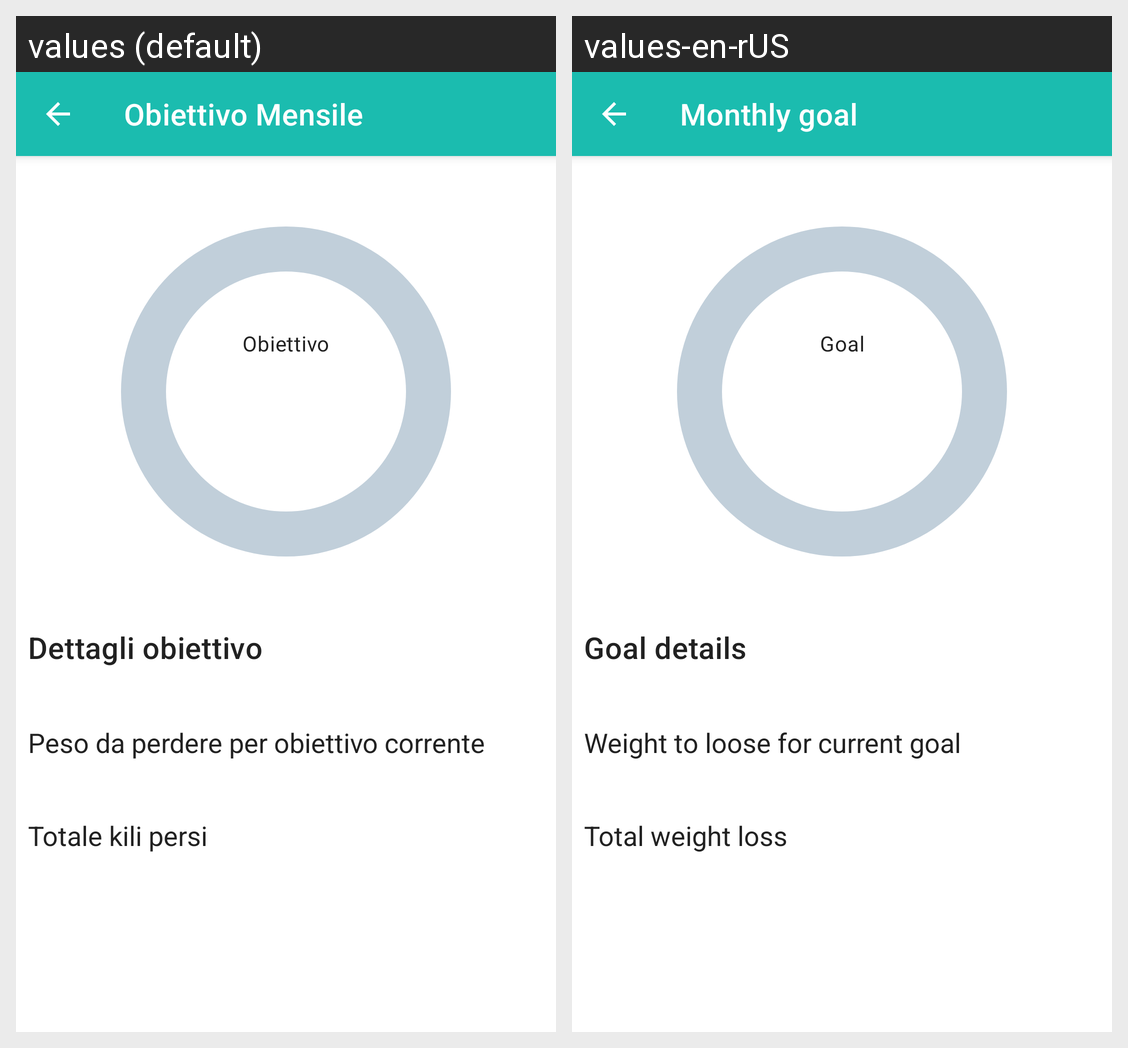

Strings drawn on this Android screen and how each of the app's shown locales translates them:
Android screen res/layout/paziente_obiettivomensile.xml rendered under 2 locales, left to right: values (default), values-en-rUS. Device: Nexus 5 (rendered at 1080×1920; each locale shown at half size, 540×960, under a caption strip naming it); theme Theme.FiitApp.
Strings drawn on this screen, with the default value and each locale's value (text and hints the layout hard-codes, and strings that could not be matched under every locale, appear in the picture but are not listed):

hp_obiettivo
  values: Obiettivo Mensile
  values-en-rUS: Monthly goal

obiettivo
  values: Obiettivo
  values-en-rUS: Goal

dettagli_obiettivo
  values: Dettagli obiettivo
  values-en-rUS: Goal details

peso_da_perdere
  values: Peso da perdere per obiettivo corrente
  values-en-rUS: Weight to loose for current goal

totale_kili_persi
  values: Totale kili persi
  values-en-rUS: Total weight loss
